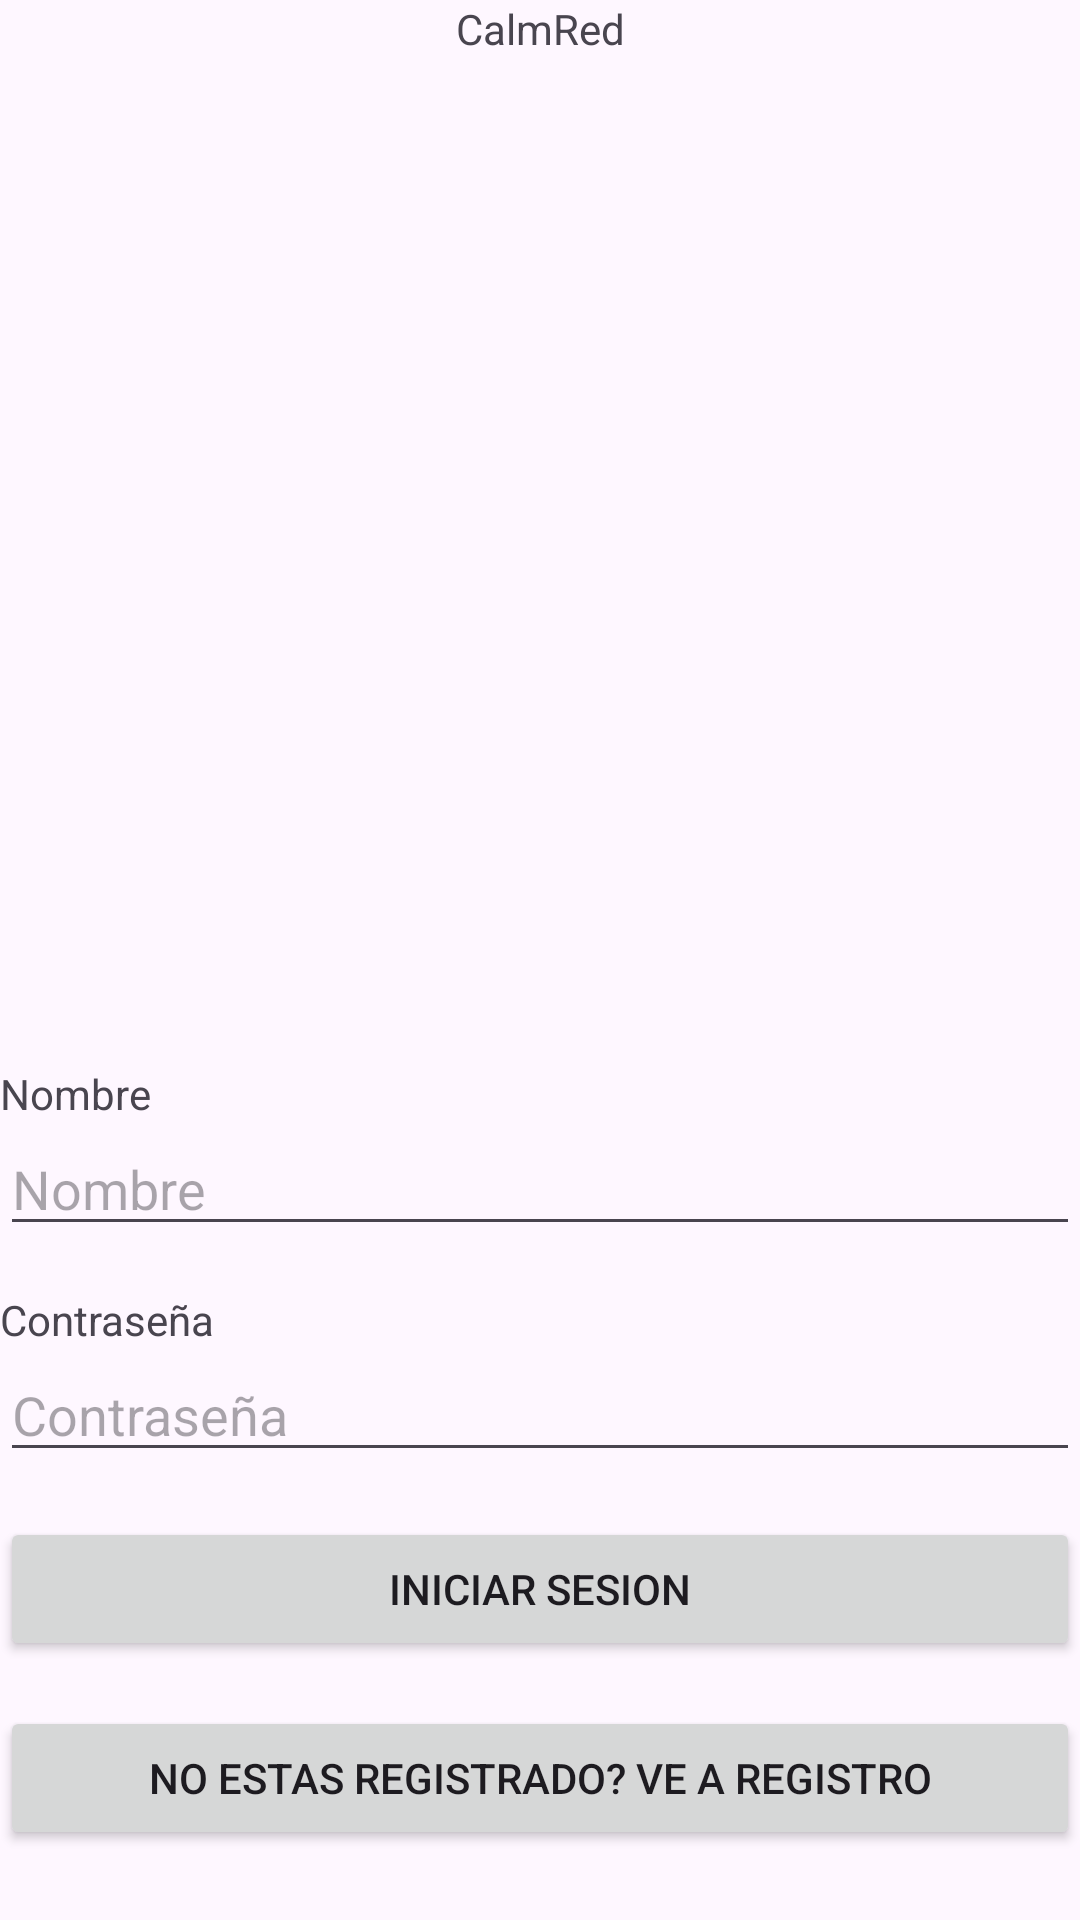

The Android layout XML behind this screen, and the referenced resources:
<!-- AndroidManifest.xml: application theme Theme.CalmRedJAVA -->
<!-- res/layout/activity_main.xml -->
<?xml version="1.0" encoding="utf-8"?>
<LinearLayout xmlns:android="http://schemas.android.com/apk/res/android"
    xmlns:app="http://schemas.android.com/apk/res-auto"
    xmlns:tools="http://schemas.android.com/tools"
    android:id="@+id/main"
    android:layout_width="match_parent"
    android:layout_height="match_parent"
    android:onClick="registro"
    android:orientation="vertical"
    tools:context=".MainActivity">

    <TextView
        android:id="@+id/textView3"
        android:layout_width="match_parent"
        android:layout_height="wrap_content"
        android:gravity="center"
        android:text="CalmRed" />

    <ImageView
        android:id="@+id/imageView"
        android:layout_width="259dp"
        android:layout_height="306dp"
        android:layout_gravity="center"
        android:layout_marginTop="15dp"
        tools:srcCompat="@drawable/logo_calmred" />

    <TextView
        android:layout_width="wrap_content"
        android:layout_height="wrap_content"
        android:layout_marginTop="15dp"
        android:text="Nombre" />

    <EditText
        android:id="@+id/nombre"
        android:layout_width="match_parent"
        android:layout_height="wrap_content"
        android:ems="10"
        android:hint="@string/nombre"
        android:inputType="text" />

    <TextView
        android:id="@+id/textView2"
        android:layout_width="match_parent"
        android:layout_height="wrap_content"
        android:layout_marginTop="15dp"
        android:text="Contraseña" />

    <EditText
        android:id="@+id/contrasenia"
        android:layout_width="match_parent"
        android:layout_height="wrap_content"
        android:ems="10"
        android:hint="@string/contrasenia"
        android:inputType="text" />

    <Button
        android:id="@+id/button"
        android:layout_width="match_parent"
        android:layout_height="wrap_content"
        android:layout_marginTop="15dp"
        android:onClick="login"
        android:text="Iniciar sesion" />

    <Button
        android:id="@+id/button2"
        android:layout_width="match_parent"
        android:layout_height="wrap_content"
        android:layout_marginTop="15dp"
        android:onClick="irRegistro"
        android:text="No estas registrado? Ve a Registro" />

</LinearLayout>
<!-- resources referenced by this layout -->
<resources>
  <!-- drawable logo_calmred: png bitmap (drawable, 45036 bytes) -->
  <string name="contrasenia">Contraseña</string>
  <string name="nombre">Nombre</string>
  <style name="Theme.CalmRedJAVA" parent="Base.Theme.CalmRedJAVA" />
  <style name="Base.Theme.CalmRedJAVA" parent="Theme.Material3.DayNight.NoActionBar">
          
          
      </style>
</resources>
